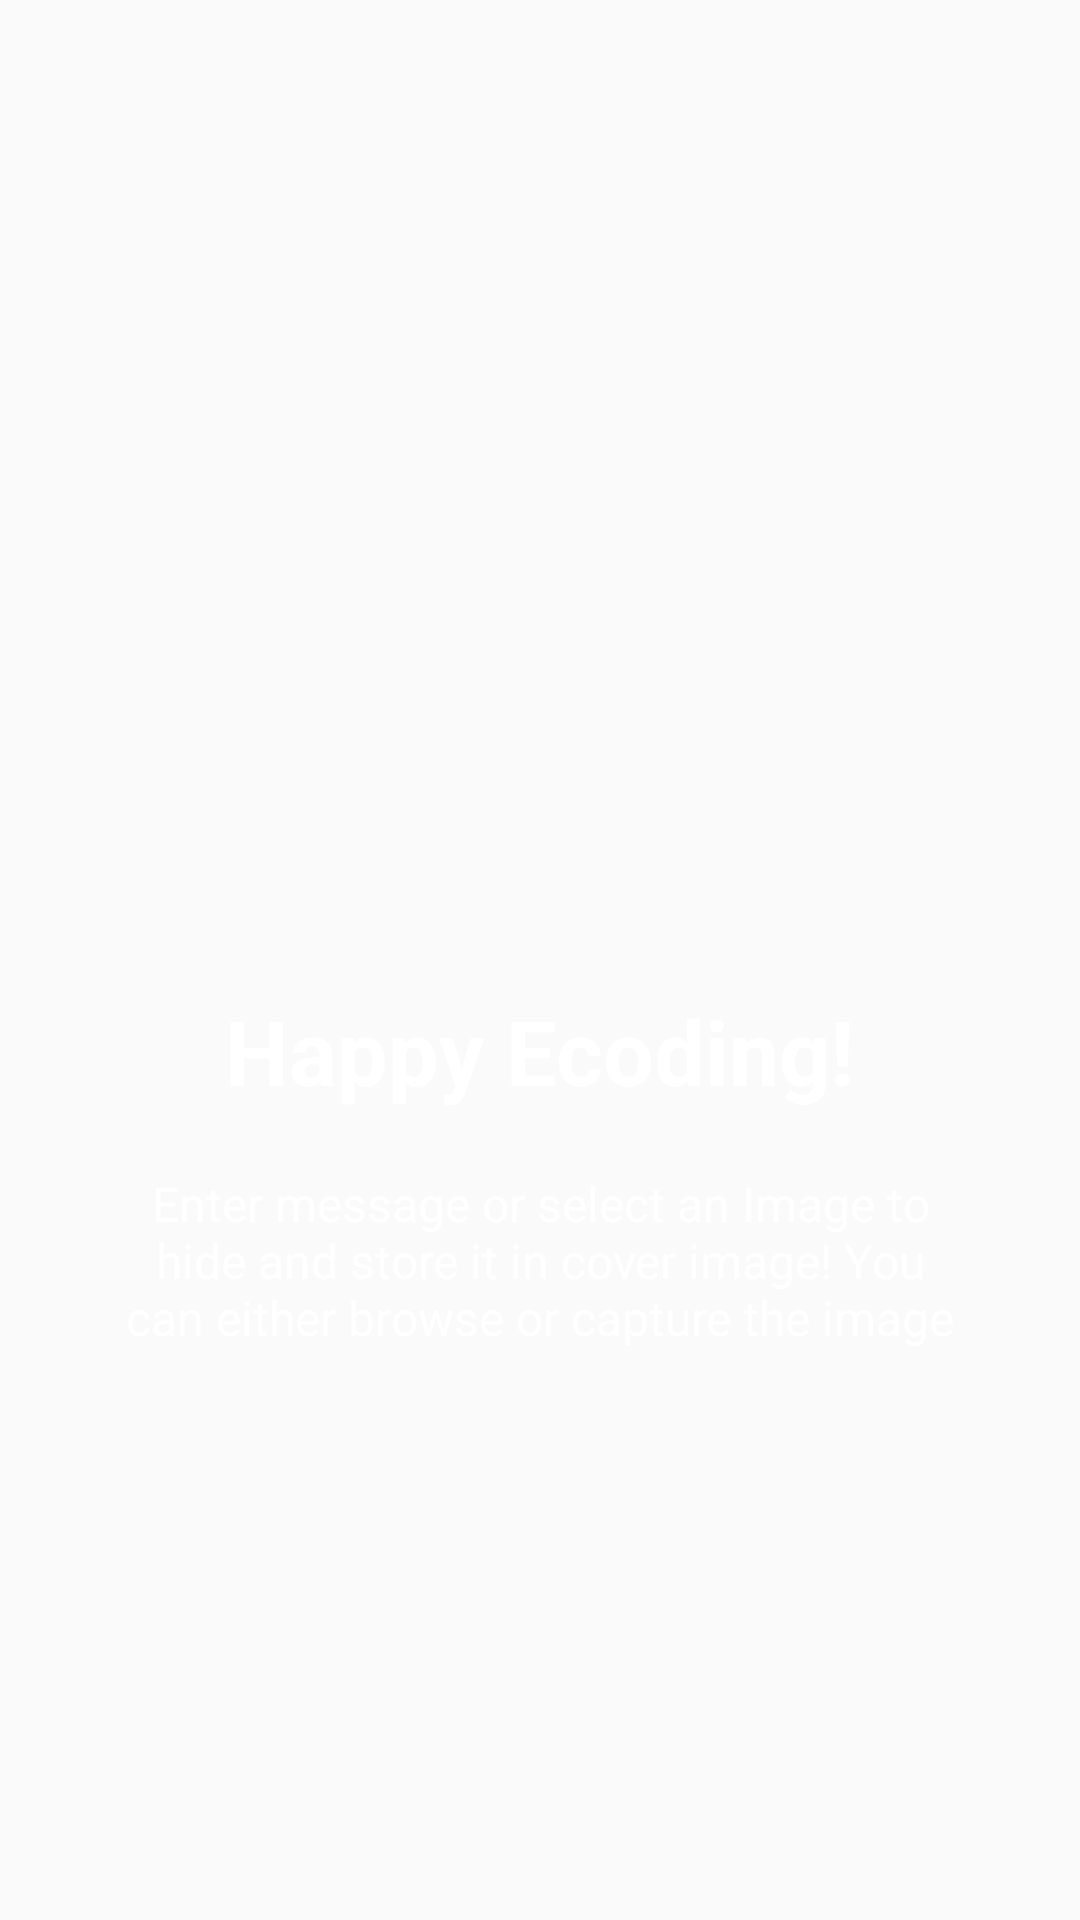

The Android layout XML behind this screen, and the referenced resources:
<!-- AndroidManifest.xml: application theme AppTheme -->
<!-- res/layout/welcome_slide1.xml -->
<?xml version="1.0" encoding="utf-8"?>
<RelativeLayout xmlns:android="http://schemas.android.com/apk/res/android"
    xmlns:app="http://schemas.android.com/apk/res-auto"
    android:layout_width="match_parent"
    android:layout_height="match_parent"
    android:background="@drawable/ic_backgroundimg">

    <LinearLayout
        android:layout_width="wrap_content"
        android:layout_height="wrap_content"
        android:layout_centerInParent="true"
        android:gravity="center_horizontal"
        android:orientation="vertical">

        <ImageView
            android:layout_width="@dimen/img_width_height"
            android:layout_height="@dimen/img_width_height"
            app:srcCompat="@drawable/ic_encode" />

        <TextView
            android:layout_width="wrap_content"
            android:layout_height="wrap_content"
            android:text="@string/slide_1_title"
            android:textColor="@android:color/white"
            android:textSize="@dimen/slide_title"
            android:textStyle="bold"
            android:layout_marginTop="20dp" />

        <TextView
            android:layout_width="wrap_content"
            android:layout_height="wrap_content"
            android:layout_marginTop="20dp"
            android:paddingLeft="@dimen/desc_padding"
            android:paddingRight="@dimen/desc_padding"
            android:text="@string/slide_1_desc"
            android:textAlignment="center"
            android:textColor="@android:color/white"
            android:textSize="@dimen/slide_desc" />

    </LinearLayout>
</RelativeLayout>
<!-- resources referenced by this layout -->
<resources>
  <dimen name="desc_padding">40dp</dimen>
  <dimen name="img_width_height">120dp</dimen>
  <dimen name="slide_desc">16dp</dimen>
  <dimen name="slide_title">30dp</dimen>
  <string name="slide_1_desc">Enter message or select an Image to hide and store it in cover image! You can either browse or capture the image</string>
  <string name="slide_1_title">Happy Ecoding!</string>
  <style name="AppTheme" parent="Theme.AppCompat.Light.DarkActionBar">
      
      <item name="colorPrimary">#000000</item>
      <item name="colorPrimaryDark">#000000</item>
      <item name="colorAccent">@color/colorAccent</item>
    </style>
  <color name="colorAccent">#EF5350</color>
</resources>
